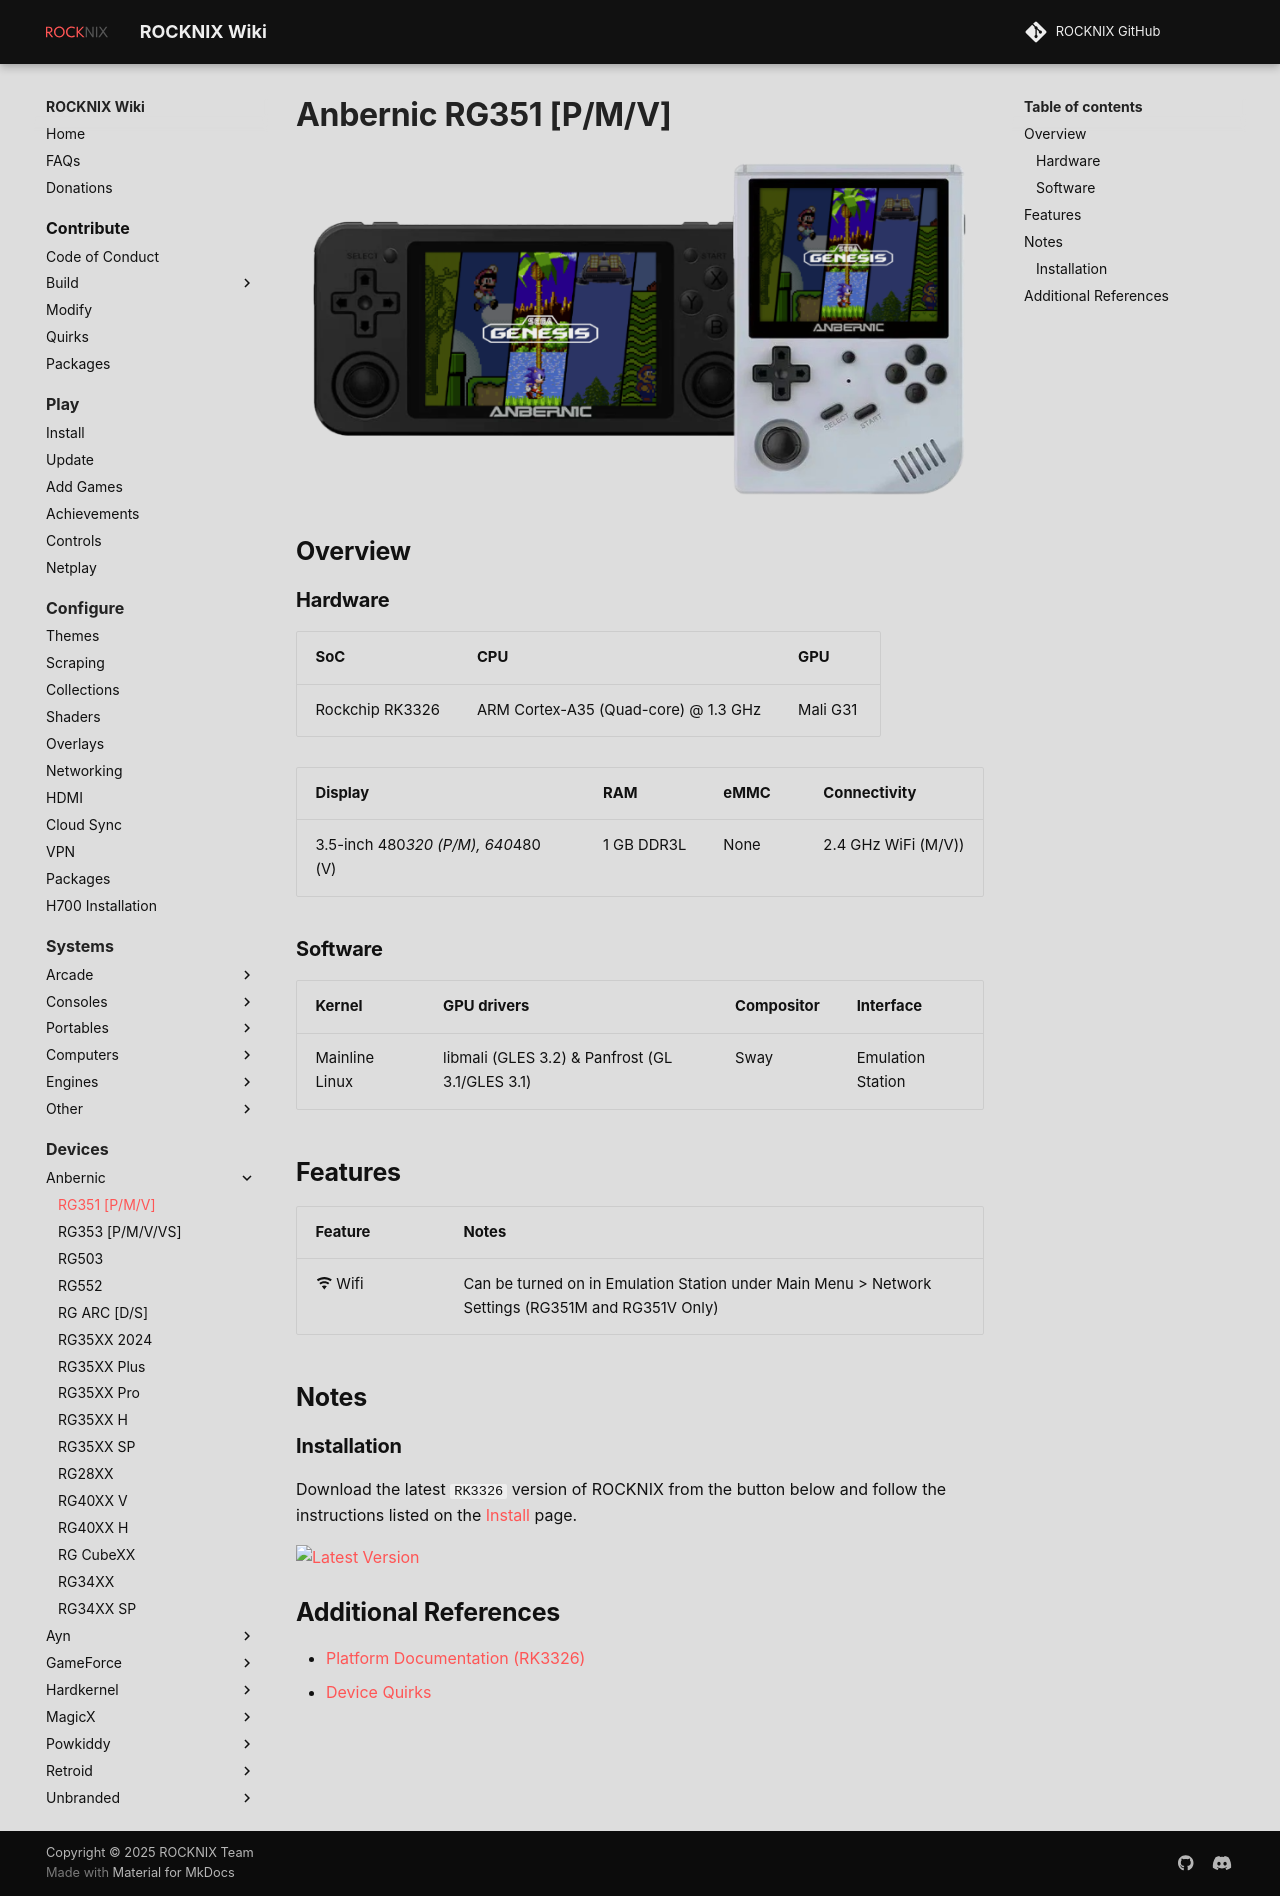

repository: stolen/rocknix.org · page: devices/anbernic/rg351pmv/index.html · generator: mkdocs

# Anbernic RG351 [P/M/V]

![](../../_inc/images/devices/anbernic-rg351pm.png){ .off-glb }

## Overview
{%set hw_display = '3.5-inch 480*320 (P/M), 640*480 (V)' %}
{%set hw_emmc = 'None' %}
{%set hw_connectivity = '2.4 GHz WiFi (M/V))' %}
{%set hw_ram = '1 GB DDR3L' %}
{% include "platforms/rk3326.md" %}

## Features

| Feature&nbsp;&nbsp;&nbsp;&nbsp;&nbsp;&nbsp;&nbsp;&nbsp;&nbsp;&nbsp;&nbsp;&nbsp;&nbsp;&nbsp;&nbsp;&nbsp; | Notes |
| -- | -- |
| :material-wifi: Wifi | Can be turned on in Emulation Station under Main Menu > Network Settings (RG351M and RG351V Only)|

## Notes

### Installation

Download the latest `RK3326` version of ROCKNIX from the button below and follow the instructions listed on the [Install](../../../play/install/) page.

[![Latest Version](https://img.shields.io/github/release/ROCKNIX/distribution.svg?labelColor=111111&color=FF5555&label=Latest&style=flat#only-light)](https://github.com/ROCKNIX/distribution/releases/latest)
[![Latest Version](https://img.shields.io/github/release/ROCKNIX/distribution.svg?labelColor=dddddd&color=FF5555&label=Latest&style=flat#only-dark)](https://github.com/ROCKNIX/distribution/releases/latest)

## Additional References

- [Platform Documentation (RK3326)](https://github.com/ROCKNIX/distribution/blob/main/documentation/PER_DEVICE_DOCUMENTATION/RK3326)
- [Device Quirks](https://github.com/ROCKNIX/distribution/tree/main/packages/hardware/quirks/devices/Anbernic%20RG351M)
